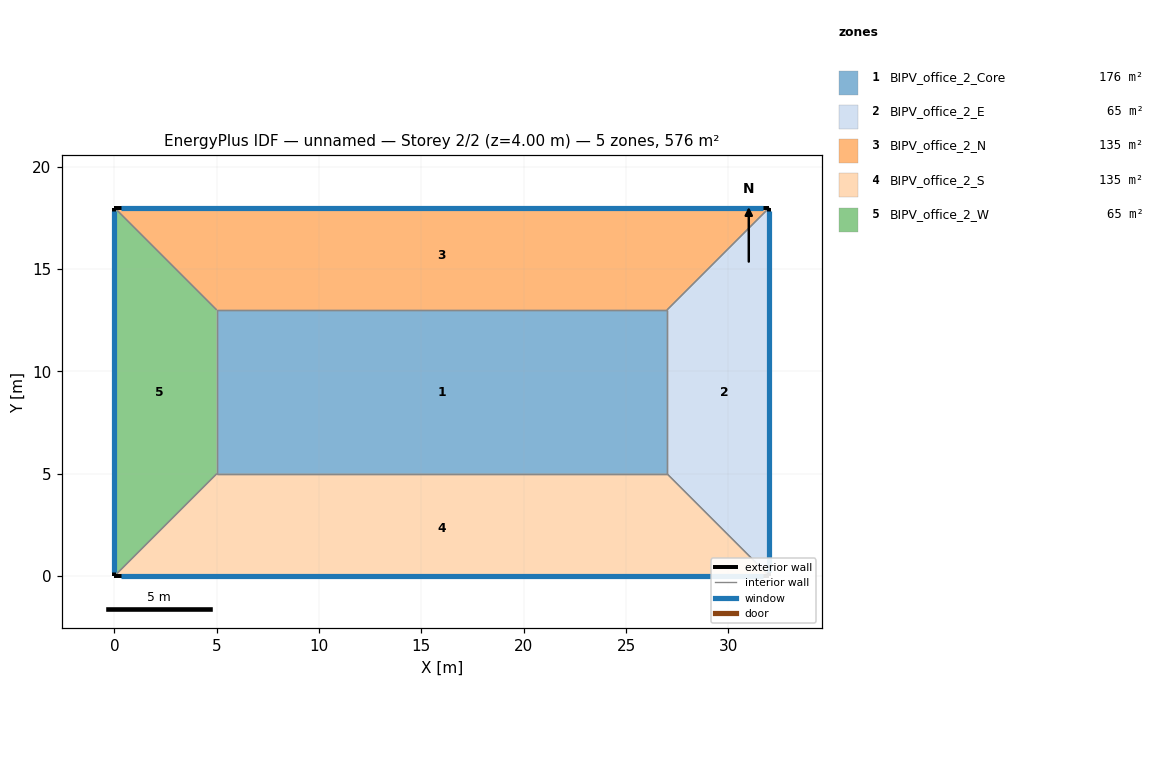
=== STOREY PLAN SPEC (per zone: floor XY polygon, exterior-wall plan segments, windows/doors) ===
zone 1: BIPV_office_2_Core  (176.0 m²)
  floor: (27.00, 13.00) (27.00, 5.00) (5.00, 5.00) (5.00, 13.00)
  interior walls: 4
zone 2: BIPV_office_2_E  (65.0 m²)
  floor: (27.00, 13.00) (32.00, 18.00) (32.00, 0.00) (27.00, 5.00)
  exterior wall: (32.00, 0.00) – (32.00, 18.00)  [18.0 m]
    window: (32.00, 0.18) – (32.00, 17.82)  [64.8 m²]
  interior walls: 3
zone 3: BIPV_office_2_N  (135.0 m²)
  floor: (5.00, 13.00) (0.00, 18.00) (32.00, 18.00) (27.00, 13.00)
  exterior wall: (32.00, 18.00) – (0.00, 18.00)  [32.0 m]
    window: (31.68, 18.00) – (0.32, 18.00)  [115.2 m²]
  interior walls: 3
zone 4: BIPV_office_2_S  (135.0 m²)
  floor: (27.00, 5.00) (32.00, 0.00) (0.00, 0.00) (5.00, 5.00)
  exterior wall: (0.00, 0.00) – (32.00, 0.00)  [32.0 m]
    window: (0.32, 0.00) – (31.68, 0.00)  [115.2 m²]
  interior walls: 3
zone 5: BIPV_office_2_W  (65.0 m²)
  floor: (5.00, 5.00) (0.00, 0.00) (0.00, 18.00) (5.00, 13.00)
  exterior wall: (0.00, 18.00) – (0.00, 0.00)  [18.0 m]
    window: (0.00, 17.82) – (0.00, 0.18)  [64.8 m²]
  interior walls: 3

=== DERIVED (storey summary) ===
Building: unnamed
Storey: 2 of 2  (floor level z = 4.00 m)
Storey gross floor area: 576.0 m²
Zones on this storey: 5
  - BIPV_office_2_Core: floor 176.0 m²
  - BIPV_office_2_E: floor 65.0 m²; exterior wall 18.0 m (72.0 m²); 1 window(s) 64.8 m²; WWR 90.0%
  - BIPV_office_2_N: floor 135.0 m²; exterior wall 32.0 m (128.0 m²); 1 window(s) 115.2 m²; WWR 90.0%
  - BIPV_office_2_S: floor 135.0 m²; exterior wall 32.0 m (128.0 m²); 1 window(s) 115.2 m²; WWR 90.0%
  - BIPV_office_2_W: floor 65.0 m²; exterior wall 18.0 m (72.0 m²); 1 window(s) 64.8 m²; WWR 90.0%
Zone adjacency (shared interzone walls):
  - BIPV_office_2_Core ↔ BIPV_office_2_E
  - BIPV_office_2_Core ↔ BIPV_office_2_N
  - BIPV_office_2_Core ↔ BIPV_office_2_S
  - BIPV_office_2_Core ↔ BIPV_office_2_W
  - BIPV_office_2_E ↔ BIPV_office_2_N
  - BIPV_office_2_E ↔ BIPV_office_2_S
  - BIPV_office_2_N ↔ BIPV_office_2_W
  - BIPV_office_2_S ↔ BIPV_office_2_W